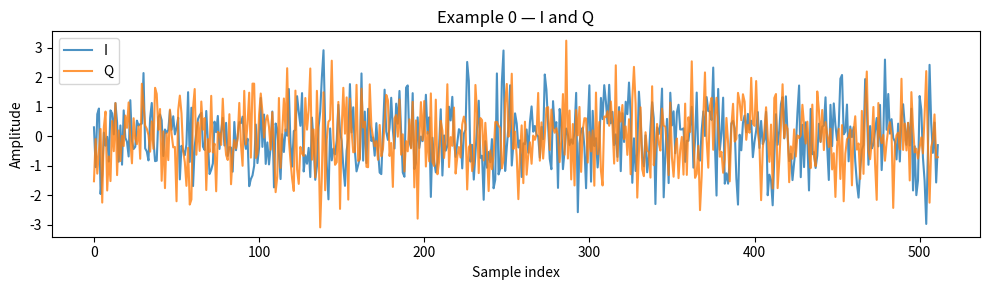
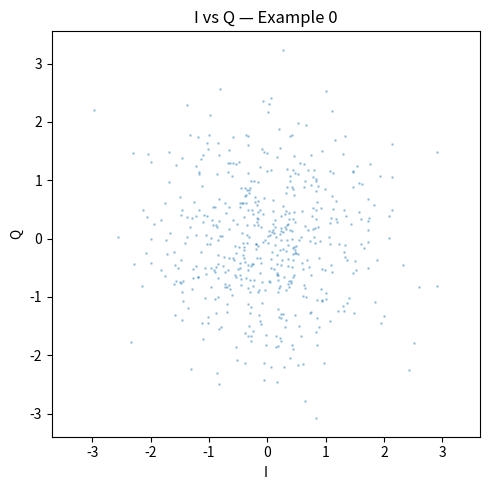

Python code for these plots, in order:
import numpy as np
import matplotlib.pyplot as plt
from pathlib import Path

SEED = 42
rng = np.random.default_rng(SEED)

N = 200       # number of examples
L = 512       # time samples per example

# Canonical layout: X.shape == (N, 2, L)
X = np.zeros((N, 2, L), dtype=np.float32)
X[:, 0, :] = rng.standard_normal((N, L)).astype(np.float32)  # I
X[:, 1, :] = rng.standard_normal((N, L)).astype(np.float32)  # Q

print(f"X.shape  = {X.shape}")
print(f"X.dtype  = {X.dtype}")
print(f"X[:,0,:] range: [{X[:,0,:].min():.4f}, {X[:,0,:].max():.4f}]")
print(f"X[:,1,:] range: [{X[:,1,:].min():.4f}, {X[:,1,:].max():.4f}]")

# Axis 0: select example 0
print(f"X[0].shape       = {X[0].shape}")       # (2, L)

# Axis 1: select I component for all examples
print(f"X[:, 0, :].shape = {X[:, 0, :].shape}") # (N, L)

# Axis 2: select time-sample 0 for all examples
print(f"X[:, :, 0].shape = {X[:, :, 0].shape}") # (N, 2)

# Broadcasting example: subtract mean per component
# X[:, :, :] has shape (N, 2, L)
# mean over axis=2 keeps dims: (N, 2, 1)
X_mean = np.mean(X, axis=2, keepdims=True)       # (N, 2, 1)
X_centered = X - X_mean                           # broadcasts (N, 2, L) - (N, 2, 1)
print(f"X_centered.shape = {X_centered.shape}")    # (N, 2, L)
print(f"Mean of X_centered per example ~ 0: {np.allclose(X_centered.mean(axis=2), 0)}")

I = X[:, 0, :]  # (N, L)
Q = X[:, 1, :]  # (N, L)

# Method A
P_iq = np.mean(I**2 + Q**2)

# Method B
z = I + 1j * Q
P_complex = np.mean(np.abs(z)**2)

print(f"Method A (real)  : P_iq     = {P_iq:.10f}")
print(f"Method B (complex): P_complex = {P_complex:.10f}")
print(f"Difference        : {abs(P_iq - P_complex):.2e}")

X_ex1 = np.zeros((10, 2, 1024), dtype=np.float32)

# STUDENT ATTEMPT
# Write your answers as shape + brief description comments,
# then fill in the variables below.

# shape_q1 = (??? , ??? , ??? )  # fill in
# shape_q2 = (??? , ??? , ??? )
# shape_q3 = (??? , ??? , ??? )

# OPTIONAL SOLUTION — REVEAL ONLY AFTER ATTEMPT
# shape_q1 = (2, 1024)      # example 3, both I and Q, all time samples
# shape_q2 = (10, 1024)     # all examples, Q component, all time samples
# shape_q3 = (10, 2)        # all examples, both components, time-sample 99

# STUDENT ATTEMPT
# I_per_ex = X[:, 0, :]
# Q_per_ex = X[:, 1, :]
# powers_per_ex = ??

# OPTIONAL SOLUTION — REVEAL ONLY AFTER ATTEMPT
I_per_ex = X[:, 0, :]
Q_per_ex = X[:, 1, :]
powers_per_ex = np.mean(I_per_ex**2 + Q_per_ex**2, axis=1)
print(f"powers_per_ex.shape = {powers_per_ex.shape}")   # (200,)
print(f"powers_per_ex[:5]   = {powers_per_ex[:5]}")

# STUDENT ATTEMPT
# X_norm = ??

# OPTIONAL SOLUTION — REVEAL ONLY AFTER ATTEMPT
X_norm = X / np.sqrt(powers_per_ex[:, None, None]).astype(np.float32)
print(f"X_norm.shape = {X_norm.shape}")
check_power = np.mean(X_norm[:, 0, :]**2 + X_norm[:, 1, :]**2, axis=1)
print(f"Power per example after normalization (first 5): {check_power[:5]}")
print(f"All ~ 1.0? {np.allclose(check_power, 1.0, atol=1e-5)}")

# STUDENT ATTEMPT
# P_per_ex_A = ??
# P_per_ex_B = ??
# agreement_per_ex = ??

# OPTIONAL SOLUTION — REVEAL ONLY AFTER ATTEMPT
P_per_ex_A = np.mean(X[:, 0, :]**2 + X[:, 1, :]**2, axis=1)
z_per_ex = X[:, 0, :] + 1j * X[:, 1, :]
P_per_ex_B = np.mean(np.abs(z_per_ex)**2, axis=1)
agreement_per_ex = np.allclose(P_per_ex_A, P_per_ex_B, rtol=1e-5)
print(f"Per-example power agreement: {agreement_per_ex}")

# STUDENT ATTEMPT
# plt.figure(figsize=(10, 3))
# ...
# plt.show()

# OPTIONAL SOLUTION — REVEAL ONLY AFTER ATTEMPT
plt.figure(figsize=(10, 3))
plt.plot(X[0, 0, :], label="I", alpha=0.8)
plt.plot(X[0, 1, :], label="Q", alpha=0.8)
plt.xlabel("Sample index")
plt.ylabel("Amplitude")
plt.title("Example 0 — I and Q")
plt.legend()
plt.tight_layout()
plt.show()

# STUDENT ATTEMPT
# plt.figure(figsize=(5, 5))
# ...
# plt.show()

# OPTIONAL SOLUTION — REVEAL ONLY AFTER ATTEMPT
plt.figure(figsize=(5, 5))
plt.scatter(X[0, 0, :], X[0, 1, :], s=1, alpha=0.3)
plt.xlabel("I")
plt.ylabel("Q")
plt.title("I vs Q — Example 0")
plt.axis("equal")
plt.tight_layout()
plt.show()

# STUDENT ATTEMPT
# t = np.arange(L, dtype=np.float32)                  # (L,)
# freqs = rng.uniform(0.01, 0.1, size=N).astype(np.float32)  # (N,)
# Y = np.zeros((N, 2, L), dtype=np.float32)
# Y[:, 0, :] = ...
# Y[:, 1, :] = ...

# OPTIONAL SOLUTION — REVEAL ONLY AFTER ATTEMPT
t = np.arange(L, dtype=np.float32)
freqs = rng.uniform(0.01, 0.1, size=N).astype(np.float32)
Y = np.zeros((N, 2, L), dtype=np.float32)
Y[:, 0, :] = np.cos(2 * np.pi * freqs[:, None] * t[None, :]).astype(np.float32)
Y[:, 1, :] = np.sin(2 * np.pi * freqs[:, None] * t[None, :]).astype(np.float32)
print(f"Y.shape = {Y.shape}, Y.dtype = {Y.dtype}")

# STUDENT ATTEMPT
# P_Y = ??
# print(f"Power of first 5 examples: {P_Y[:5]}")
# print(f"Expected ~ 0.5")

# OPTIONAL SOLUTION — REVEAL ONLY AFTER ATTEMPT
P_Y = np.mean(Y[:, 0, :]**2 + Y[:, 1, :]**2, axis=1)
print(f"Power of first 5 examples: {P_Y[:5]}")
print(f"Mean power across all examples: {P_Y.mean():.6f}")
print(f"All ~ 0.5? {np.allclose(P_Y, 0.5, atol=1e-5)}")

# STUDENT ATTEMPT
# XY = ??
# P_XY = ??
# P_X_mean = ??
# P_Y_mean = ??
# expected_mean = ??

# OPTIONAL SOLUTION — REVEAL ONLY AFTER ATTEMPT
XY = np.concatenate([X, Y], axis=0)
P_XY = np.mean(XY[:, 0, :]**2 + XY[:, 1, :]**2)
P_X_mean = np.mean(X[:, 0, :]**2 + X[:, 1, :]**2)
P_Y_mean = np.mean(Y[:, 0, :]**2 + Y[:, 1, :]**2)
expected_mean = (P_X_mean + P_Y_mean) / 2
print(f"XY.shape = {XY.shape}")
print(f"P_XY   = {P_XY:.10f}")
print(f"Expected = {expected_mean:.10f}")
print(f"Agree? {np.allclose(P_XY, expected_mean, atol=1e-5)}")

# Student/instructor must manually change this to True after verifying answers.
AXES_EXPLANATION_VERIFIED = False
assert isinstance(AXES_EXPLANATION_VERIFIED, bool)

# --- Deliberately injected axis-swap error ---
# This simulates the most common IQ data bug:
# someone saved data as (N, L, 2) instead of (N, 2, L).
X_swapped = np.transpose(X, (0, 2, 1))
print(f"X_swapped.shape = {X_swapped.shape}")  # (N, L, 2) — WRONG!

# STUDENT ATTEMPT
# X_fixed = ??

# OPTIONAL SOLUTION — REVEAL ONLY AFTER ATTEMPT
# The original X had I/Q on axis 1 and time on axis 2.
# X_swapped swapped those two axes, so axis 1 now holds time and axis 2 holds I/Q.
# To fix: swap axes 1 and 2 back.
X_fixed = np.transpose(X_swapped, (0, 2, 1)).astype(np.float32)
print(f"X_fixed.shape = {X_fixed.shape}")

# --- Validation (PC-2) ---
axis_swap_corrected = (
    X_fixed.shape == X.shape
    and X_fixed.dtype == X.dtype
    and np.array_equal(X_fixed, X)
)
assert X_fixed.shape == X.shape, f"Shape mismatch: {X_fixed.shape} != {X.shape}"
assert X_fixed.dtype == X.dtype, f"Dtype mismatch: {X_fixed.dtype} != {X.dtype}"
assert np.array_equal(X_fixed, X), "Values do not match original X"
print("PC-2 PASS: axis swap correctly recovered.")

# --- Independent power computation (two methods) ---

# Method A: real-valued
I_pc3 = X[:, 0, :]  # (N, L)
Q_pc3 = X[:, 1, :]  # (N, L)
P_iq = np.mean(I_pc3**2 + Q_pc3**2)

# Method B: complex-valued
z = I_pc3 + 1j * Q_pc3
P_complex = np.mean(np.abs(z)**2)

print(f"Method A — P_iq     = {P_iq:.10f}")
print(f"Method B — P_complex = {P_complex:.10f}")

# --- Validation (PC-3) ---
POWER_RTOL = 1e-5
POWER_ATOL = 1e-7

power_consistency = np.allclose(P_iq, P_complex, rtol=POWER_RTOL, atol=POWER_ATOL)
assert power_consistency, (
    f"Power mismatch: P_iq={P_iq}, P_complex={P_complex}, "
    f"diff={abs(P_iq - P_complex):.2e}"
)
print("PC-3 PASS: both power methods agree within tolerance.")

# Gate status tracking
pc1_pass = bool(AXES_EXPLANATION_VERIFIED)
pc2_pass = bool(axis_swap_corrected)
pc3_pass = bool(power_consistency)

print(f"PC-1 (Axis Explanation) : {'PASS' if pc1_pass else 'WAIT'}")
print(f"PC-2 (Axis Swap Fix)    : {'PASS' if pc2_pass else 'WAIT'}")
print(f"PC-3 (Power Agreement)  : {'PASS' if pc3_pass else 'WAIT'}")

pc1_status = "PASS" if pc1_pass else "WAIT"
pc2_status = "PASS" if pc2_pass else "WAIT"
pc3_status = "PASS" if pc3_pass else "WAIT"

print(f"PC-1 Axis Explanation : {pc1_status}")
print(f"PC-2 Axis Swap Fix    : {pc2_status}")
print(f"PC-3 Power Agreement  : {pc3_status}")
print()

all_pass = pc1_pass and pc2_pass and pc3_pass
if all_pass:
    print("PRE-M0.8 FINAL STATUS: PASS")
else:
    print("PRE-M0.8 FINAL STATUS: WAIT")
